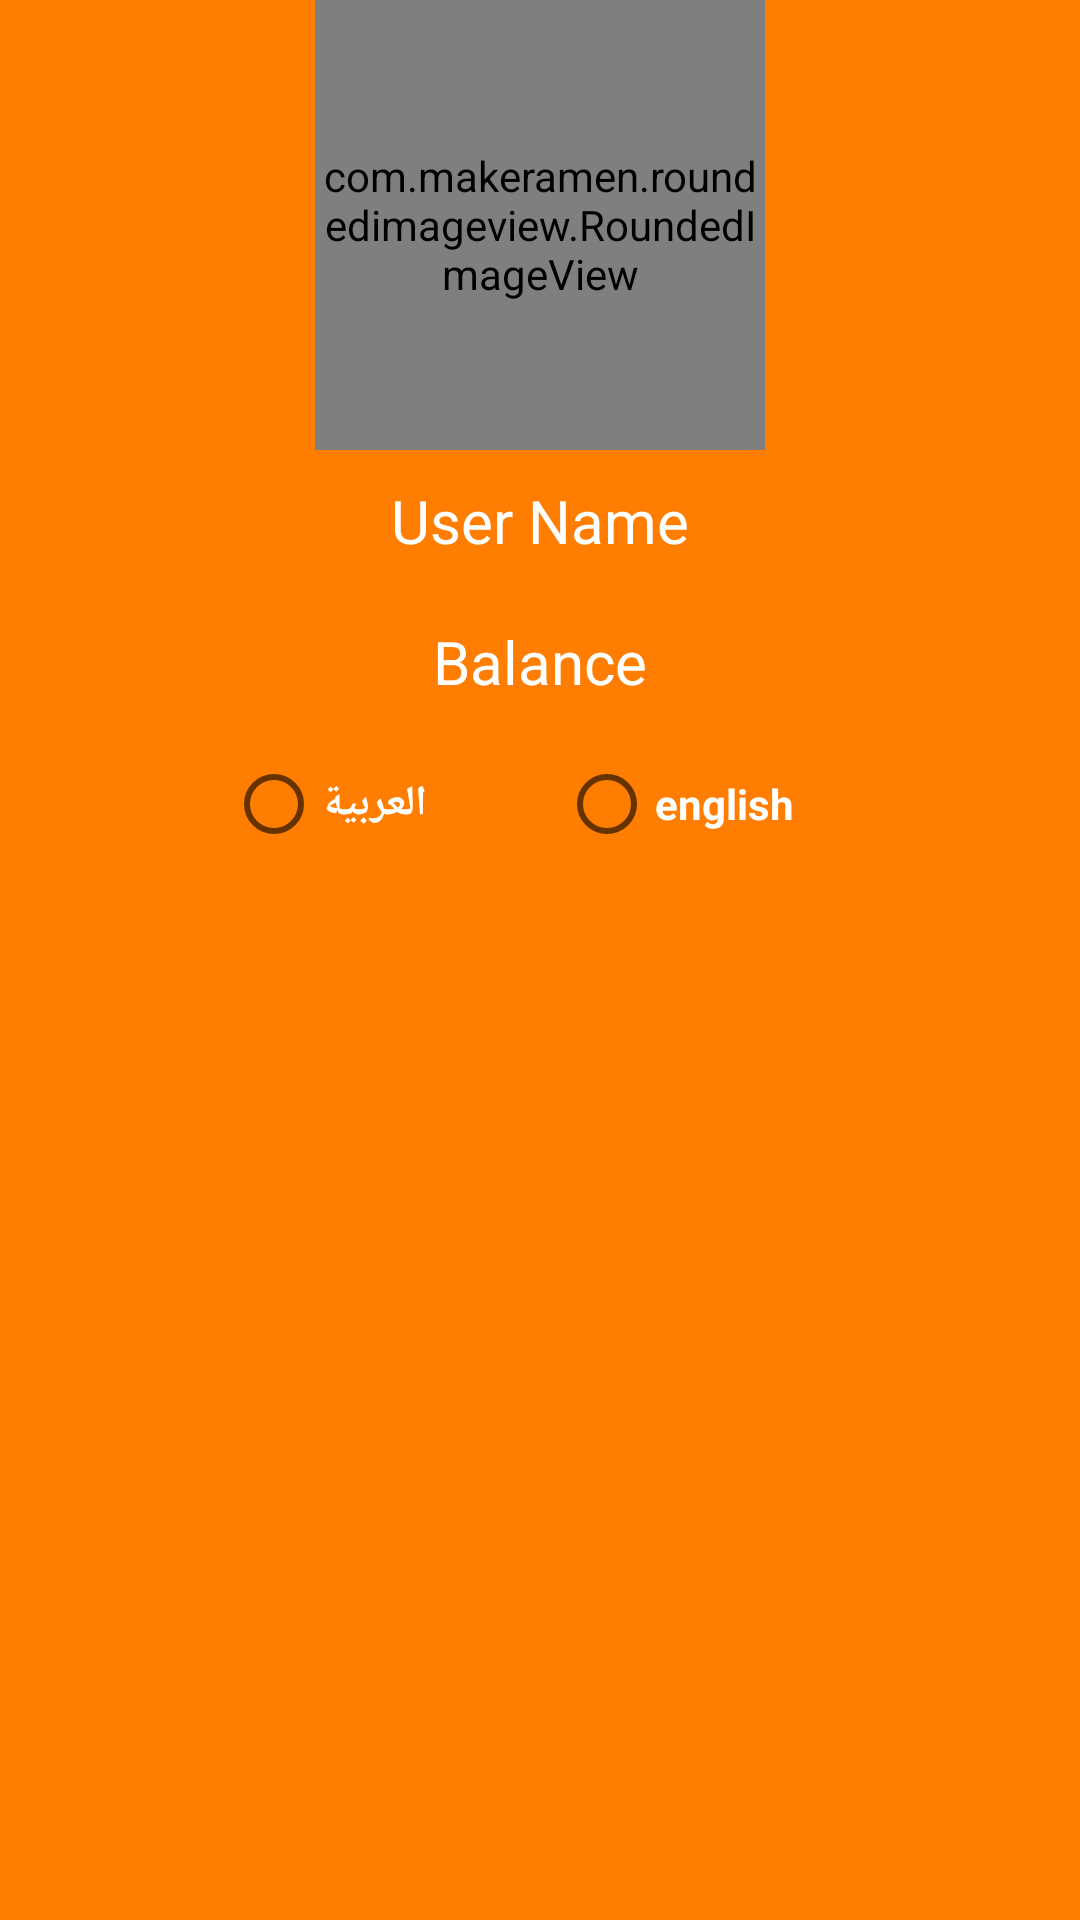

The Android layout XML behind this screen, and the referenced resources:
<!-- AndroidManifest.xml: application theme Theme.GarageOwner -->
<!-- res/layout/header_navigation.xml -->
<?xml version="1.0" encoding="utf-8"?>
<LinearLayout xmlns:android="http://schemas.android.com/apk/res/android"
    xmlns:app="http://schemas.android.com/apk/res-auto"
    android:layout_width="match_parent"
    android:layout_height="match_parent"
    android:background="@color/ORANGE_700"
    android:orientation="vertical"
    android:id="@+id/nav_header">

    <com.makeramen.roundedimageview.RoundedImageView
        android:id="@+id/img_profile"
        android:layout_width="150dp"
        android:layout_height="150dp"
        android:layout_gravity="center"
        android:scaleType="centerCrop"
        android:src="@drawable/profile_icon"
        app:riv_oval="true" />

    <TextView
        android:id="@+id/user_name_nav"
        style="@style/txt_nav_txt"
        android:text="User Name" />

    <TextView
        android:id="@+id/user_balance"
        style="@style/txt_nav_txt"
        android:text="Balance" />
    <RadioGroup
        android:id="@+id/lang_select"
        android:layout_width="match_parent"
        android:layout_height="wrap_content"
        android:orientation="horizontal"
        android:gravity="center"
        app:layout_constraintTop_toBottomOf="@id/user_balance">

        <RadioButton
            android:id="@+id/arab_lang"
            android:layout_width="wrap_content"
            android:layout_height="wrap_content"
            android:layout_marginStart="12dp"
            android:layout_marginEnd="32dp"
            android:text="العربية"
            android:textColor="@color/white"
            android:textStyle="bold" />

        <RadioButton
            android:id="@+id/eng_lang"
            android:layout_width="wrap_content"
            android:layout_height="wrap_content"
            android:layout_marginStart="12dp"
            android:layout_marginEnd="32dp"
            android:text="english"
            android:textColor="@color/white"
            android:textStyle="bold" />
    </RadioGroup>

</LinearLayout>
<!-- resources referenced by this layout -->
<resources>
  <color name="ORANGE_700">#ff7d00</color>
  <color name="white">#FFFFFFFF</color>
  <style name="txt_nav_txt">
          <item name="android:layout_width">wrap_content</item>
          <item name="android:layout_height">wrap_content</item>
          <item name="android:layout_gravity">center</item>
          <item name="android:textColor">@color/white</item>
          <item name="android:padding">10dp</item>
          <item name="android:textSize">20sp</item>
      </style>
  <style name="Theme.GarageOwner" parent="Theme.MaterialComponents.DayNight.DarkActionBar">
          
          <item name="colorPrimary">@color/purple_500</item>
          <item name="colorPrimaryVariant">@color/purple_700</item>
          <item name="colorOnPrimary">@color/white</item>
          
          <item name="colorSecondary">@color/teal_200</item>
          <item name="colorSecondaryVariant">@color/teal_700</item>
          <item name="colorOnSecondary">@color/black</item>
          
          <item name="android:statusBarColor" tools:targetApi="l">?attr/colorPrimaryVariant</item>
          
      </style>
  <color name="teal_200">#FF03DAC5</color>
  <color name="teal_700">#FF018786</color>
  <color name="black">#FF000000</color>
  <!-- not gathered from this repository: default colours our renderer supplied (Android Studio template values) -->
  <color name="purple_500">#FF6200EE</color>
  <color name="purple_700">#FF3700B3</color>
</resources>
